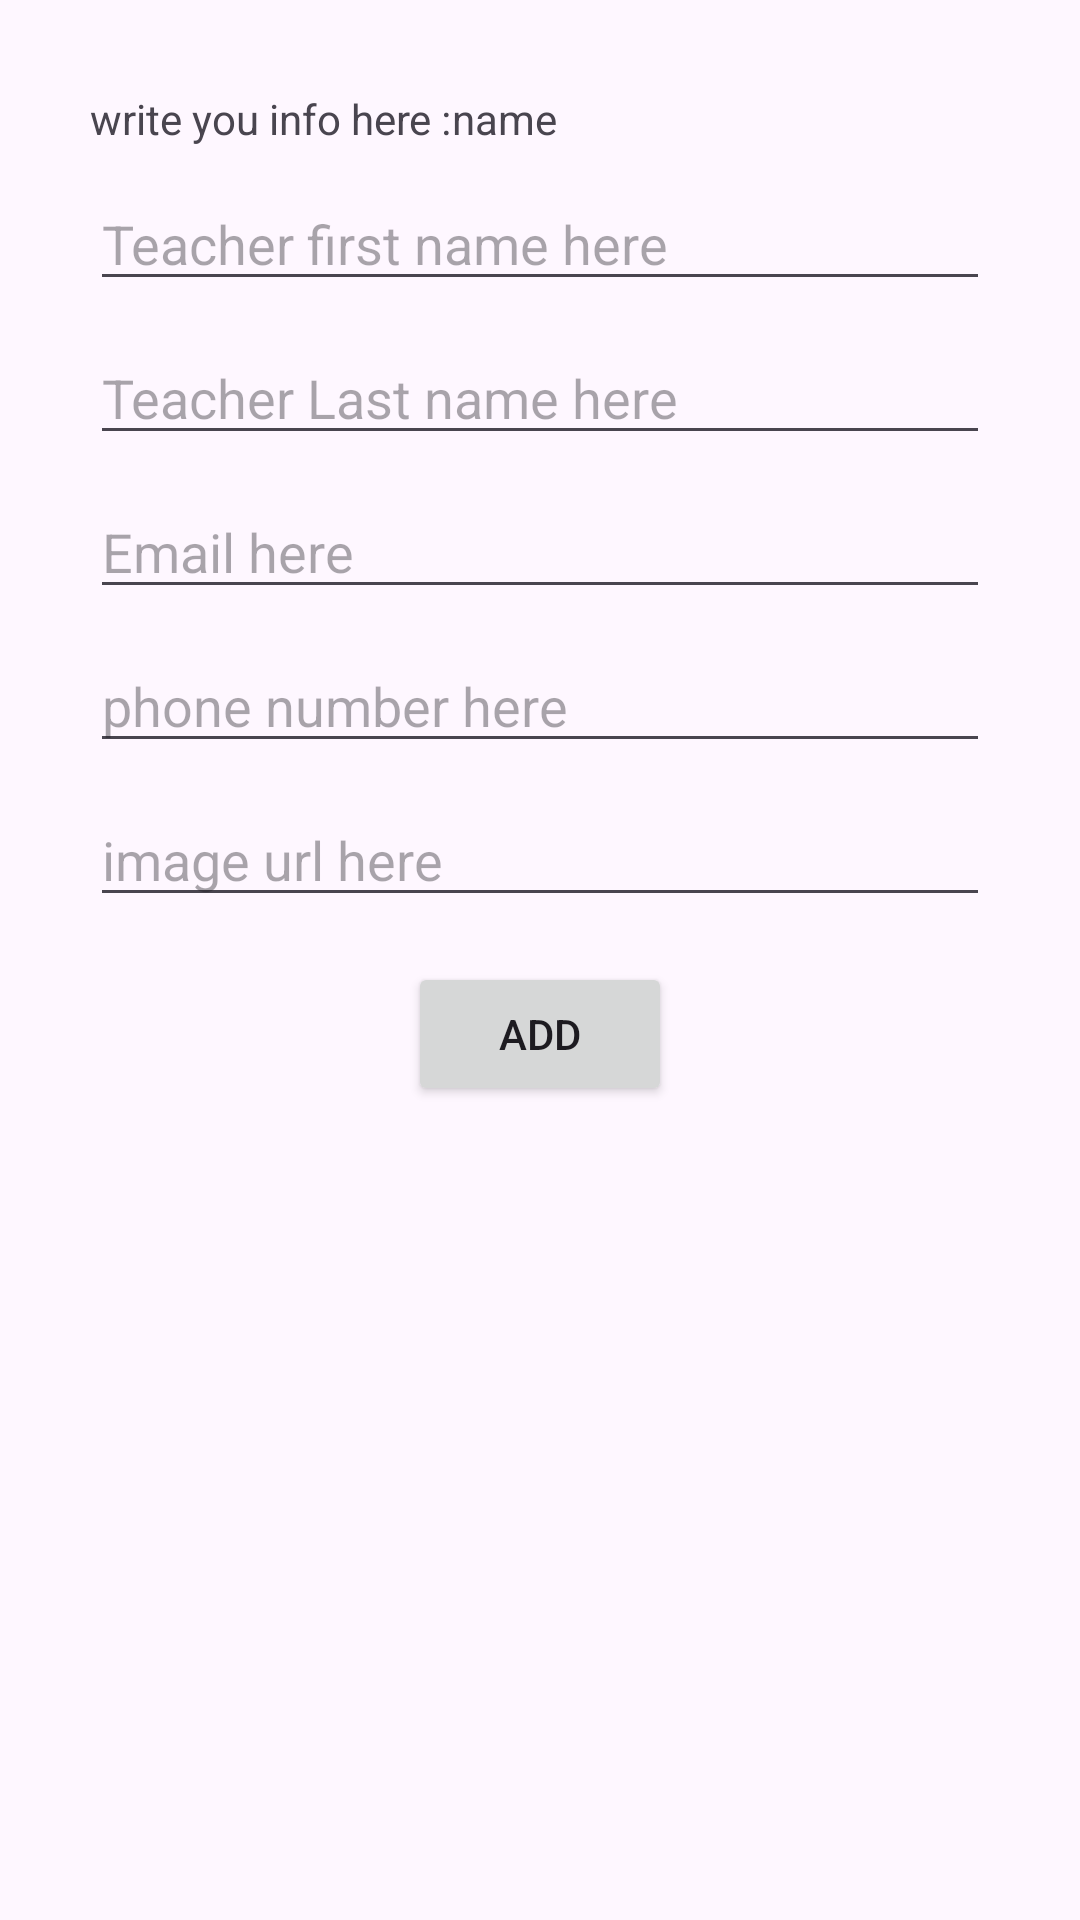

The Android layout XML behind this screen, and the referenced resources:
<!-- AndroidManifest.xml: application theme Theme.Material3.DayNight.NoActionBar -->
<!-- res/layout/activity_add_prof_dialog.xml -->
<?xml version="1.0" encoding="utf-8"?>
<LinearLayout xmlns:android="http://schemas.android.com/apk/res/android"
    android:orientation="vertical" android:layout_width="match_parent"
    android:layout_height="wrap_content"
    android:padding="30dp">

    <RelativeLayout
        android:layout_width="wrap_content"
        android:layout_height="wrap_content">

        <TextView
            android:id="@+id/reviewExplain"
            android:layout_width="wrap_content"
            android:layout_height="wrap_content"
            android:text="write you info here :" />

        <TextView
            android:id="@+id/userName"
            android:layout_width="wrap_content"
            android:layout_height="wrap_content"
            android:layout_toRightOf="@+id/reviewExplain"
            android:text="name" />

    </RelativeLayout>

    <EditText
        android:layout_width="match_parent"
        android:layout_height="wrap_content"
        android:id="@+id/prof_firstTxtName"
        android:hint="Teacher first name here"
        android:layout_marginTop="10dp"/>

    <EditText
        android:layout_width="match_parent"
        android:layout_height="wrap_content"
        android:id="@+id/prof_lastTxtName"
        android:hint="Teacher Last name here"
        android:gravity="start"
        android:layout_marginTop="10dp"/>
    <EditText
        android:layout_width="match_parent"
        android:layout_height="wrap_content"
        android:id="@+id/prof_email"
        android:hint="Email here"
        android:gravity="start"
        android:layout_marginTop="10dp"/>
    <EditText
        android:layout_width="match_parent"
        android:layout_height="wrap_content"
        android:id="@+id/prof_phone"
        android:hint="phone number here"
        android:gravity="start"
        android:layout_marginTop="10dp"/>
    <EditText
        android:layout_width="match_parent"
        android:layout_height="wrap_content"
        android:id="@+id/prof_img_URL"
        android:hint="image url here"
        android:gravity="start"
        android:layout_marginTop="10dp"/>

    <TextView
        android:layout_width="wrap_content"
        android:layout_height="wrap_content"
        android:id="@+id/txtWarning"
        android:textColor="@color/design_default_color_primary_variant"
        android:layout_marginTop="10dp"
        android:layout_gravity="center"
        android:text="Please fill all of the fields"
        android:visibility="gone"/>

    <Button
        android:layout_width="wrap_content"
        android:layout_height="wrap_content"
        android:id="@+id/btnAddProf"
        android:text="add"
        android:layout_gravity="center"
        android:layout_marginTop="15dp"/>

</LinearLayout>
<!-- resources referenced by this layout -->
<resources>

</resources>
